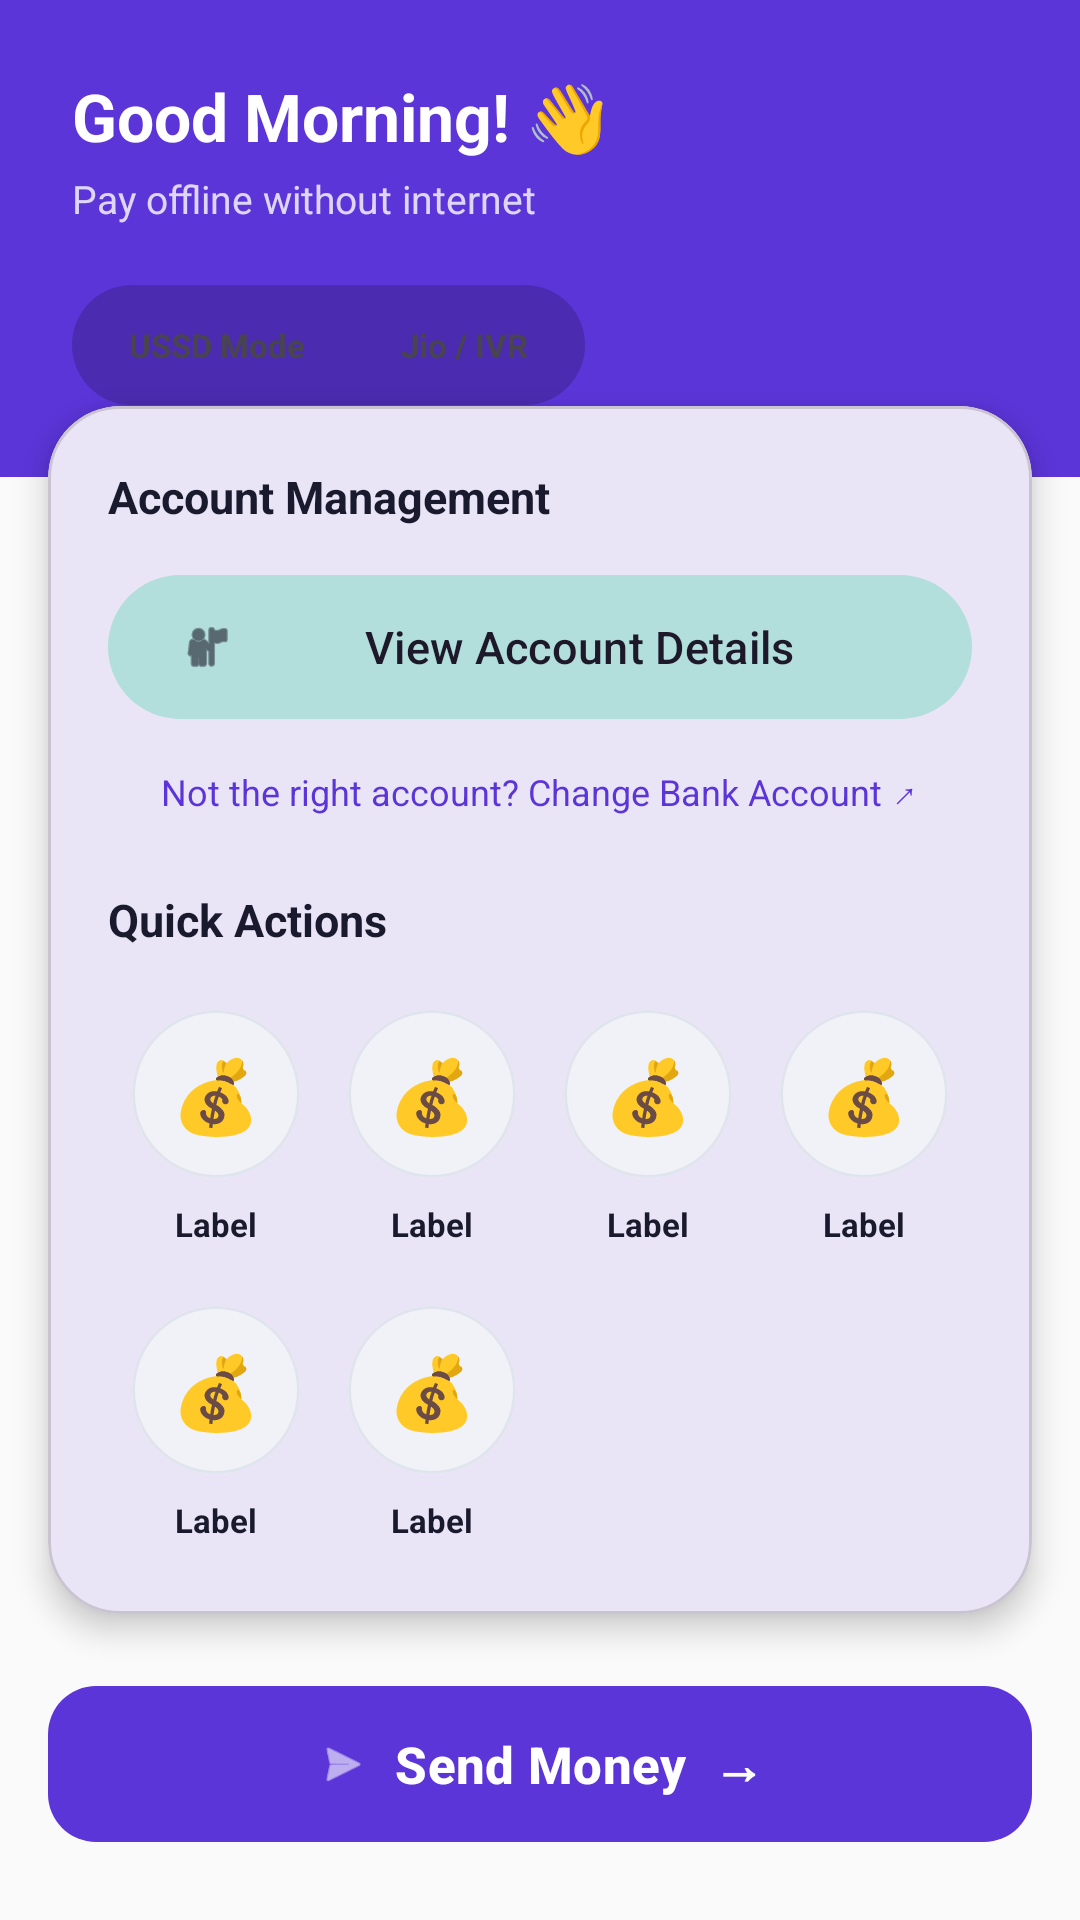

Write the Android layout XML for this screen, with the resource values it uses.
<!-- AndroidManifest.xml: application theme Theme.OfflineUPI -->
<!-- res/layout/fragment_home.xml -->
<?xml version="1.0" encoding="utf-8"?>
<androidx.core.widget.NestedScrollView
    xmlns:android="http://schemas.android.com/apk/res/android"
    xmlns:app="http://schemas.android.com/apk/res-auto"
    android:layout_width="match_parent"
    android:layout_height="match_parent"
    android:background="?attr/colorSurface">

    <LinearLayout
        android:layout_width="match_parent"
        android:layout_height="wrap_content"
        android:orientation="vertical">

        
        <LinearLayout
            android:layout_width="match_parent"
            android:layout_height="wrap_content"
            android:background="@color/primary"
            android:orientation="vertical"
            android:padding="24dp"
            android:paddingTop="52dp"
            android:paddingBottom="40dp">

            <TextView
                android:id="@+id/tvGreeting"
                android:layout_width="wrap_content"
                android:layout_height="wrap_content"
                android:text="Good Morning! 👋"
                android:textColor="#FFFFFF"
                android:textSize="22sp"
                android:textStyle="bold" />

            <TextView
                android:id="@+id/tvSubtitle"
                android:layout_width="wrap_content"
                android:layout_height="wrap_content"
                android:text="Pay offline without internet"
                android:textColor="#CCFFFFFF"
                android:textSize="13sp"
                android:layout_marginTop="4dp" />

            
            <LinearLayout
                android:id="@+id/layoutToggleContainer"
                android:layout_width="wrap_content"
                android:layout_height="40dp"
                android:layout_marginTop="20dp"
                android:background="@drawable/bg_toggle_container"
                android:orientation="horizontal"
                android:padding="3dp">

                <TextView
                    android:id="@+id/toggleUssd"
                    android:layout_width="wrap_content"
                    android:layout_height="match_parent"
                    android:gravity="center"
                    android:paddingHorizontal="16dp"
                    android:text="USSD Mode"
                    android:textSize="11sp"
                    android:textStyle="bold"
                    android:clickable="true"
                    android:focusable="true" />

                <TextView
                    android:id="@+id/toggleIvr"
                    android:layout_width="wrap_content"
                    android:layout_height="match_parent"
                    android:gravity="center"
                    android:paddingHorizontal="16dp"
                    android:text="Jio / IVR"
                    android:textSize="11sp"
                    android:textStyle="bold"
                    android:clickable="true"
                    android:focusable="true" />

            </LinearLayout>
        </LinearLayout>

        
        <com.google.android.material.card.MaterialCardView
            android:layout_width="match_parent"
            android:layout_height="wrap_content"
            android:layout_marginHorizontal="16dp"
            android:layout_marginTop="-24dp"
            app:cardCornerRadius="24dp"
            app:cardElevation="6dp"
            android:layout_marginBottom="8dp">

            <LinearLayout
                android:layout_width="match_parent"
                android:layout_height="wrap_content"
                android:orientation="vertical"
                android:padding="20dp">

                <TextView
                    android:layout_width="wrap_content"
                    android:layout_height="wrap_content"
                    android:text="Account Management"
                    android:textSize="15sp"
                    android:textStyle="bold"
                    android:textColor="?attr/colorOnSurface"
                    android:layout_marginBottom="12dp" />

                
                <com.google.android.material.button.MaterialButton
                    android:id="@+id/btnViewProfile"
                    android:layout_width="match_parent"
                    android:layout_height="56dp"
                    android:text="View Account Details"
                    android:textAllCaps="false"
                    android:textSize="15sp"
                    app:icon="@android:drawable/ic_menu_myplaces"
                    style="@style/Widget.Material3.Button.TonalButton"
                    android:layout_marginBottom="4dp" />

                <TextView
                    android:id="@+id/btnChangeAccount"
                    android:layout_width="wrap_content"
                    android:layout_height="wrap_content"
                    android:text="Not the right account? Change Bank Account ↗"
                    android:textColor="@color/primary"
                    android:textSize="12sp"
                    android:layout_gravity="center"
                    android:padding="8dp"
                    android:clickable="true"
                    android:focusable="true"
                    android:layout_marginBottom="16dp" />

                <TextView
                    android:layout_width="wrap_content"
                    android:layout_height="wrap_content"
                    android:text="Quick Actions"
                    android:textSize="15sp"
                    android:textStyle="bold"
                    android:textColor="?attr/colorOnSurface"
                    android:layout_marginBottom="16dp" />

                <LinearLayout
                    android:id="@+id/gridActions"
                    android:layout_width="match_parent"
                    android:layout_height="wrap_content"
                    android:orientation="horizontal"
                    android:gravity="center_vertical">

                    
                    <include layout="@layout/item_home_card" android:id="@+id/cardBalance" />

                    
                    <include layout="@layout/item_home_card" android:id="@+id/cardMiniStatement" />

                    
                    <include layout="@layout/item_home_card" android:id="@+id/cardForgotPin" />

                    
                    <include layout="@layout/item_home_card" android:id="@+id/cardChangePin" />

                </LinearLayout>

                <LinearLayout
                    android:id="@+id/gridActionsExtra"
                    android:layout_width="match_parent"
                    android:layout_height="wrap_content"
                    android:orientation="horizontal"
                    android:layout_marginTop="12dp"
                    android:gravity="center_vertical">

                    
                    <include layout="@layout/item_home_card" android:id="@+id/cardPending" />

                    
                    <include layout="@layout/item_home_card" android:id="@+id/cardRequestMoney" />

                    <View android:layout_width="0dp" android:layout_height="0dp" android:layout_weight="1" />
                    <View android:layout_width="0dp" android:layout_height="0dp" android:layout_weight="1" />

                </LinearLayout>
            </LinearLayout>
        </com.google.android.material.card.MaterialCardView>

        
        <com.google.android.material.card.MaterialCardView
            android:id="@+id/cardNewUserNotice"
            android:layout_width="match_parent"
            android:layout_height="wrap_content"
            android:layout_marginHorizontal="16dp"
            android:layout_marginTop="8dp"
            app:cardCornerRadius="16dp"
            app:strokeWidth="1dp"
            app:strokeColor="#FFCDD2"
            app:cardBackgroundColor="#FFF5F5"
            android:visibility="gone">

            <LinearLayout
                android:layout_width="match_parent"
                android:layout_height="wrap_content"
                android:orientation="horizontal"
                android:padding="12dp"
                android:gravity="center_vertical">

                <TextView
                    android:layout_width="wrap_content"
                    android:layout_height="wrap_content"
                    android:text="⚠️"
                    android:textSize="20sp"
                    android:layout_marginEnd="12dp"/>

                <TextView
                    android:layout_width="0dp"
                    android:layout_height="wrap_content"
                    android:layout_weight="1"
                    android:text="Important: Check if the correct bank account is linked before your first payment."
                    android:textColor="#C62828"
                    android:textSize="12sp"
                    android:textStyle="bold" />

                <ImageButton
                    android:id="@+id/btnCloseNotice"
                    android:layout_width="32dp"
                    android:layout_height="32dp"
                    android:src="@android:drawable/ic_menu_close_clear_cancel"
                    android:background="?attr/selectableItemBackgroundBorderless"
                    android:contentDescription="Close"
                    app:tint="#C62828" />
            </LinearLayout>
        </com.google.android.material.card.MaterialCardView>

        
        <com.google.android.material.button.MaterialButton
            android:id="@+id/btnPayNow"
            android:layout_width="match_parent"
            android:layout_height="60dp"
            android:layout_marginHorizontal="16dp"
            android:layout_marginTop="12dp"
            android:text="Send Money  →"
            android:textSize="17sp"
            android:textStyle="bold"
            app:cornerRadius="16dp"
            app:icon="@android:drawable/ic_menu_send"
            app:iconGravity="textStart"
            style="@style/Widget.Material3.Button" />

        
        <TextView
            android:layout_width="wrap_content"
            android:layout_height="wrap_content"
            android:text="@string/favourites"
            android:textSize="18sp"
            android:textStyle="bold"
            android:textColor="?attr/colorOnSurface"
            android:layout_marginHorizontal="20dp"
            android:layout_marginTop="20dp"
            android:layout_marginBottom="4dp" />

        <TextView
            android:id="@+id/tvNoFavorites"
            android:layout_width="match_parent"
            android:layout_height="wrap_content"
            android:text="@string/no_favourites"
            android:gravity="center"
            android:textColor="?attr/colorOnSurfaceVariant"
            android:textSize="14sp"
            android:layout_margin="20dp"
            android:visibility="gone" />

        <androidx.recyclerview.widget.RecyclerView
            android:id="@+id/rvFavorites"
            android:layout_width="match_parent"
            android:layout_height="wrap_content"
            android:paddingHorizontal="16dp"
            android:paddingVertical="8dp"
            android:clipToPadding="false"
            android:layout_marginBottom="12dp" />

        
        <TextView
            android:layout_width="match_parent"
            android:layout_height="wrap_content"
            android:text="Developed by Bind Pratap Singh"
            android:gravity="center"
            android:textSize="11sp"
            android:textColor="?attr/colorOnSurfaceVariant"
            android:alpha="0.4"
            android:layout_marginBottom="24dp" />

    </LinearLayout>

</androidx.core.widget.NestedScrollView>
<!-- res/layout/item_home_card.xml (included above) -->
<?xml version="1.0" encoding="utf-8"?>
<LinearLayout xmlns:android="http://schemas.android.com/apk/res/android"
    xmlns:app="http://schemas.android.com/apk/res-auto"
    android:layout_width="0dp"
    android:layout_height="wrap_content"
    android:layout_weight="1"
    android:orientation="vertical"
    android:gravity="center"
    android:padding="4dp"
    android:clickable="true"
    android:focusable="true"
    android:background="?attr/selectableItemBackgroundBorderless">

    <com.google.android.material.card.MaterialCardView
        android:layout_width="56dp"
        android:layout_height="56dp"
        app:cardCornerRadius="28dp"
        app:cardBackgroundColor="#F0F2F8"
        app:cardElevation="0dp"
        app:strokeWidth="1dp"
        app:strokeColor="#E0E4ED">

        <TextView
            android:id="@+id/tvCardIcon"
            android:layout_width="wrap_content"
            android:layout_height="wrap_content"
            android:layout_gravity="center"
            android:text="💰"
            android:textSize="24sp" />
    </com.google.android.material.card.MaterialCardView>

    <TextView
        android:id="@+id/tvCardLabel"
        android:layout_width="wrap_content"
        android:layout_height="wrap_content"
        android:layout_marginTop="8dp"
        android:gravity="center"
        android:text="Label"
        android:textColor="?attr/colorOnSurface"
        android:textSize="11sp"
        android:textStyle="bold"
        android:maxLines="2" />

</LinearLayout>
<!-- resources referenced by this layout -->
<resources>
  <color name="primary">#5C35D9</color>
  <!-- drawable bg_toggle_container (drawable) -->
  <?xml version="1.0" encoding="utf-8"?>
  <shape xmlns:android="http://schemas.android.com/apk/res/android">
      <solid android:color="#30000000" />
      <corners android:radius="22dp" />
  </shape>
  <string name="favourites">Favourites</string>
  <string name="no_favourites">Add frequently used contacts\nas favourites for quick access</string>
  <color name="on_primary">#FFFFFF</color>
  <color name="primary_container">#E8E0FF</color>
  <color name="on_primary_container">#1A0070</color>
  <color name="secondary">#00796B</color>
  <color name="on_secondary">#FFFFFF</color>
  <color name="secondary_container">#B2DFDB</color>
  <color name="surface">#FAFAFA</color>
  <color name="on_surface">#1A1A2E</color>
  <color name="surface_variant">#F3F0FF</color>
  <color name="on_surface_variant">#49454F</color>
  <color name="error">#B3261E</color>
  <color name="on_error">#FFFFFF</color>
  <color name="background">#FAFAFA</color>
  <color name="primary_variant">#3B1FAB</color>
  <color name="secondary_variant">#004D40</color>
  <style name="TextAppearance.OfflineUPI.Headline4" parent="TextAppearance.Material3.HeadlineLarge">
      </style>
  <style name="TextAppearance.OfflineUPI.Headline5" parent="TextAppearance.Material3.HeadlineMedium">
      </style>
  <style name="TextAppearance.OfflineUPI.Headline6" parent="TextAppearance.Material3.HeadlineSmall">
      </style>
  <style name="TextAppearance.OfflineUPI.Subtitle1" parent="TextAppearance.Material3.TitleMedium">
      </style>
  <style name="TextAppearance.OfflineUPI.Subtitle2" parent="TextAppearance.Material3.TitleSmall">
      </style>
  <style name="TextAppearance.OfflineUPI.Body1" parent="TextAppearance.Material3.BodyLarge">
      </style>
  <style name="TextAppearance.OfflineUPI.Body2" parent="TextAppearance.Material3.BodyMedium">
      </style>
  <style name="TextAppearance.OfflineUPI.Button" parent="TextAppearance.Material3.LabelLarge">
      </style>
  <style name="TextAppearance.OfflineUPI.Caption" parent="TextAppearance.Material3.LabelSmall">
      </style>
</resources>
